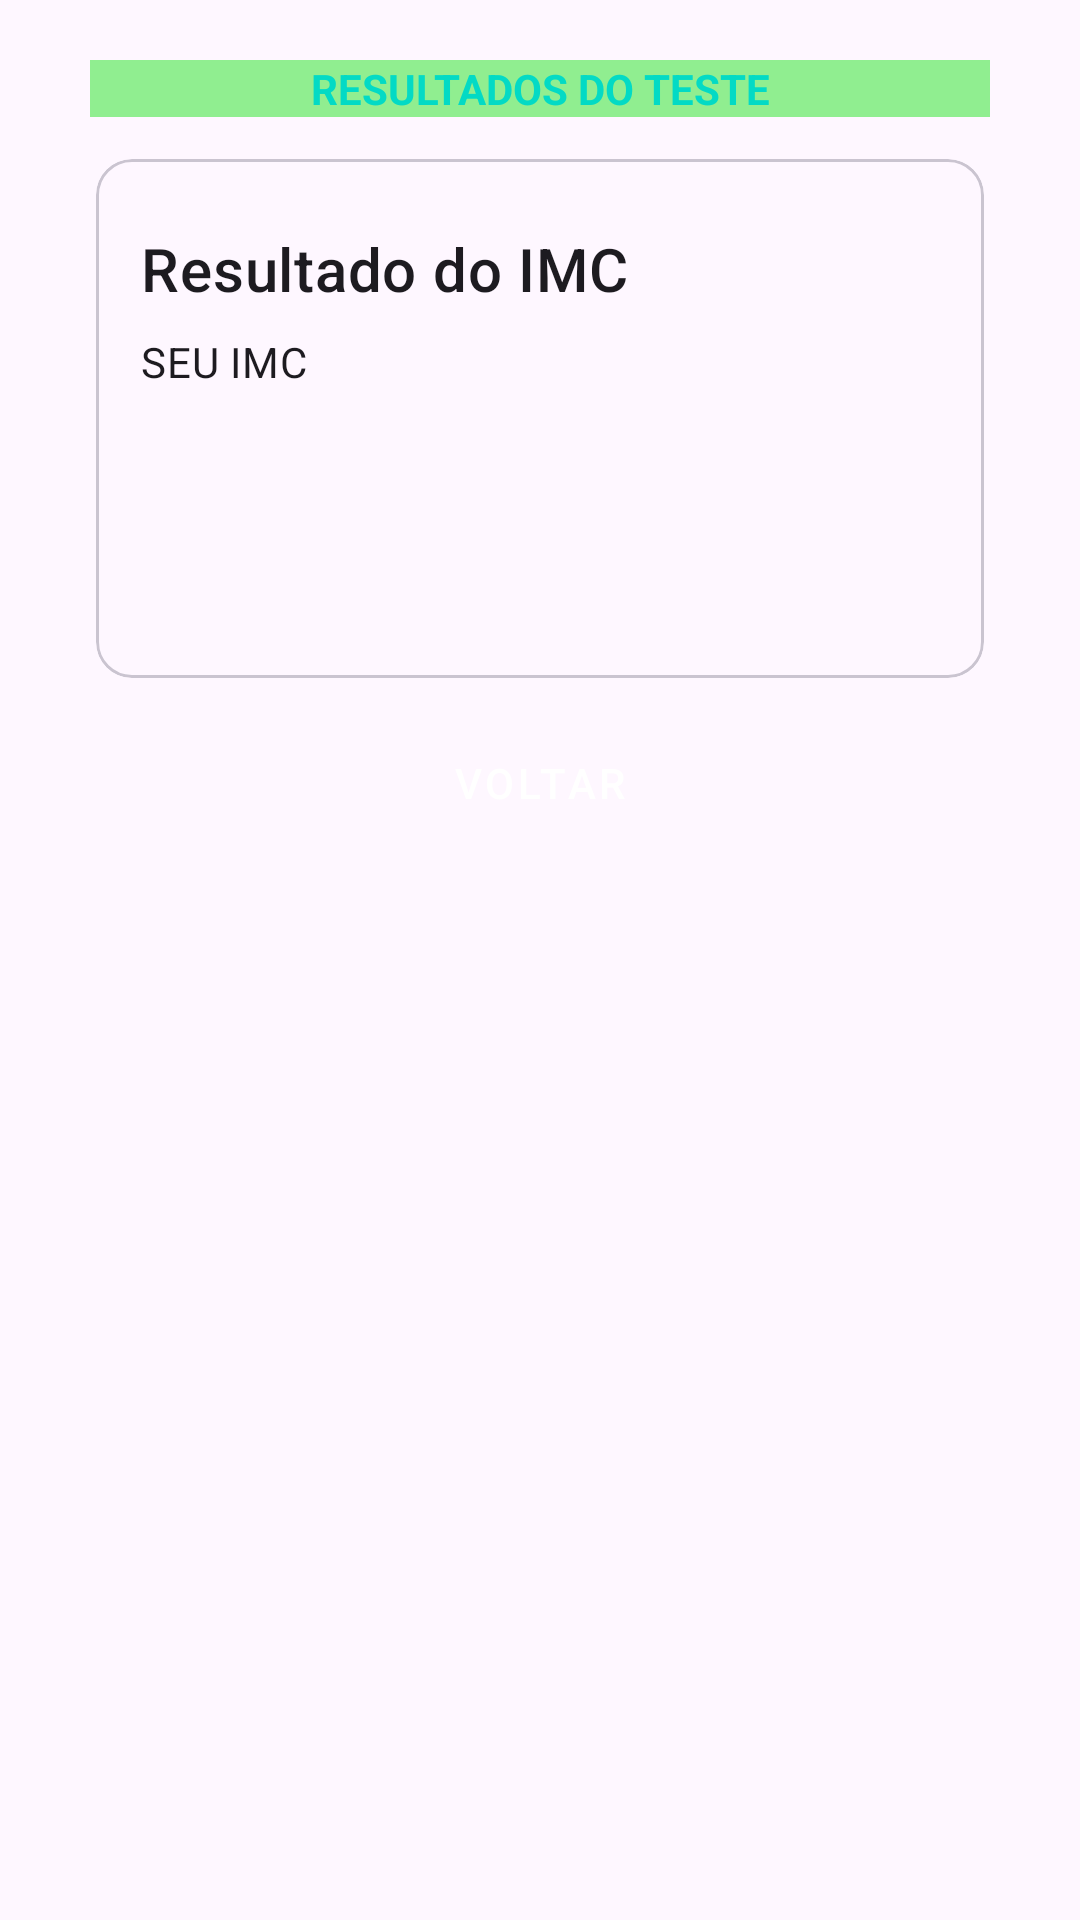

This screen was rendered from an Android layout file. Write that file and the resources it references.
<!-- AndroidManifest.xml: application theme Theme.AP2UlbraIMC -->
<!-- res/layout/activity_resultado.xml -->
<?xml version="1.0" encoding="utf-8"?>
<ScrollView xmlns:android="http://schemas.android.com/apk/res/android"
    xmlns:tools="http://schemas.android.com/tools"
    android:layout_width="match_parent"
    android:layout_height="match_parent"
    android:fitsSystemWindows="true"
    android:id="@+id/scrollResultado"
    tools:context=".ResultadoActivity"
    >

    <LinearLayout
        android:layout_width="match_parent"
        android:layout_height="wrap_content"
        android:orientation="vertical"
        android:paddingLeft="24dp"
        android:paddingTop="14dp"
        android:paddingRight="24dp"
        android:paddingBottom="16dp">

        <LinearLayout
            android:layout_width="match_parent"
            android:layout_height="match_parent"
            android:orientation="vertical"
            android:layout_margin="6dp">

            <TextView
                android:id="@+id/textviewResultado"
                android:layout_width="match_parent"
                android:layout_height="wrap_content"
                android:background="@color/colorPrimary"
                android:text="@string/labelResultadoPercentualGordura"
                android:textAlignment="center"
                android:textAllCaps="true"
                android:textColor="@color/colorAccent"
                android:textStyle="bold" />

        </LinearLayout>

        <com.google.android.material.card.MaterialCardView
            android:id="@+id/cardDensidadeCorporal"
            android:layout_width="match_parent"
            android:layout_height="wrap_content"
            android:layout_margin="8dp">

            <LinearLayout
                android:layout_width="match_parent"
                android:layout_height="wrap_content"
                android:orientation="vertical"
                android:padding="15dp">


                <TextView
                    android:id="@+id/titleDensidadeCorporal"
                    style="@style/styleTituloSecao"
                    android:layout_width="wrap_content"
                    android:layout_height="wrap_content"
                    android:layout_marginTop="8dp"
                    android:contentDescription="@string/contentDescriptionResultadosTestePercentualGordura"
                    android:focusable="true"
                    android:text="@string/labelTextTitleResultTestPercentualGordura"
                    android:textAppearance="?attr/textAppearanceHeadline6" />

                <TextView
                    android:id="@+id/textViewHeaderDensidadeCorporal"
                    style="@style/styleHeaderResultado"
                    android:layout_width="wrap_content"
                    android:layout_height="wrap_content"
                    android:layout_marginTop="8dp"
                    android:text="@string/labelTextViewHeaderDensidadeCorporal"
                    android:textAppearance="?attr/textAppearanceBody2"
                    android:textColor="?android:attr/textColorPrimary" />

                <TextView
                    android:id="@+id/textViewResultadoDensidadeCorporal"
                    style="@style/styleValorResultado"
                    android:layout_width="wrap_content"
                    android:layout_height="wrap_content"
                    android:layout_marginTop="8dp"
                    android:focusable="true"
                    android:text=""
                    android:textAppearance="?attr/textAppearanceBody2"
                    android:textColor="?android:attr/textColorSecondary" />

                <TextView
                    android:id="@+id/textViewPeso"
                    style="@style/styleValorResultado"
                    android:layout_width="wrap_content"
                    android:layout_height="wrap_content"
                    android:layout_marginTop="8dp"
                    android:focusable="true"
                    android:text=""
                    android:textAppearance="?attr/textAppearanceBody2"
                    android:textColor="?android:attr/textColorSecondary" />

                <TextView
                    android:id="@+id/textViewAltura"
                    style="@style/styleValorResultado"
                    android:layout_width="wrap_content"
                    android:layout_height="wrap_content"
                    android:layout_marginTop="8dp"
                    android:focusable="true"
                    android:text=""
                    android:textAppearance="?attr/textAppearanceBody2"
                    android:textColor="?android:attr/textColorSecondary" />



            </LinearLayout>

        </com.google.android.material.card.MaterialCardView>

        <LinearLayout
            android:layout_width="match_parent"
            android:layout_height="wrap_content"
            android:orientation="vertical"
            android:layout_margin="3dp"
            >

            <Button
                style="@style/styleContainedButton"
                android:id="@+id/btnFecharResultados"
                android:layout_width="match_parent"
                android:layout_height="match_parent"
                android:text="@string/labelBotaoVoltar" />

        </LinearLayout>

    </LinearLayout>

</ScrollView>
<!-- resources referenced by this layout -->
<resources>
  <color name="colorAccent">#03DAC5</color>
  <color name="colorPrimary">#90EE90</color>
  <string name="contentDescriptionResultadosTestePercentualGordura">Resultado do teste de IMC</string>
  <string name="labelBotaoVoltar">Voltar</string>
  <string name="labelResultadoPercentualGordura">Resultados do Teste</string>
  <string name="labelTextTitleResultTestPercentualGordura">Resultado do IMC</string>
  <string name="labelTextViewHeaderDensidadeCorporal">SEU IMC</string>
  <style name="styleContainedButton" parent="@style/Widget.MaterialComponents.Button">
      </style>
  <style name="styleHeaderResultado" parent="@style/Widget.MaterialComponents.TextView">
          <item name="android:textAppearance">?attr/textAppearanceBody2</item>
          <item name="android:textColor">@color/colorPrimary</item>
      </style>
  <style name="styleTituloSecao" parent="@style/Widget.MaterialComponents.TextView">
          <item name="android:textAppearance">?attr/textAppearanceHeadline6</item>
      </style>
  <style name="styleValorResultado" parent="@style/Widget.MaterialComponents.TextView">
          <item name="android:textAppearance">?attr/textAppearanceBody2</item>
          <item name="android:textColor">@color/colorSecondary</item>
      </style>
  <style name="Theme.AP2UlbraIMC" parent="Base.Theme.AP2UlbraIMC" />
  <color name="colorSecondary">#23ADEC</color>
  <style name="Base.Theme.AP2UlbraIMC" parent="Theme.Material3.DayNight.NoActionBar">
          
          
      </style>
</resources>
